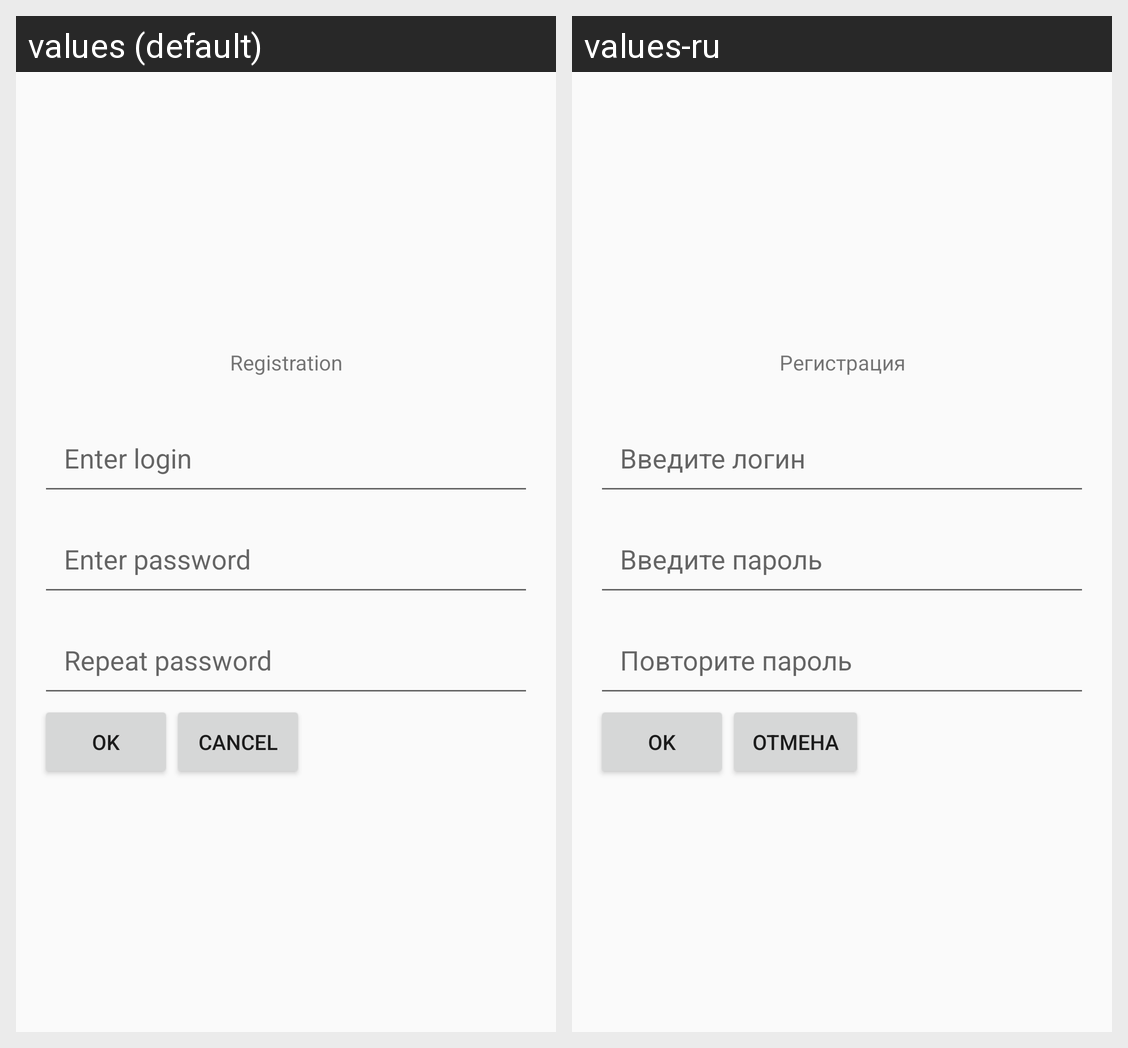

For this localized Android screen grid, give each drawn string resource with its value in every locale shown.
Android screen res/layout/fragment_registration.xml rendered under 2 locales, left to right: values (default), values-ru. Device: Nexus 5 (rendered at 1080×1920; each locale shown at half size, 540×960, under a caption strip naming it); theme AppTheme.
Strings drawn on this screen, with the default value and each locale's value (text and hints the layout hard-codes, and strings that could not be matched under every locale, appear in the picture but are not listed):

registration
  values: Registration
  values-ru: Регистрация

OK
  values: OK
  values-ru: OK

cancel
  values: Cancel
  values-ru: Отмена
